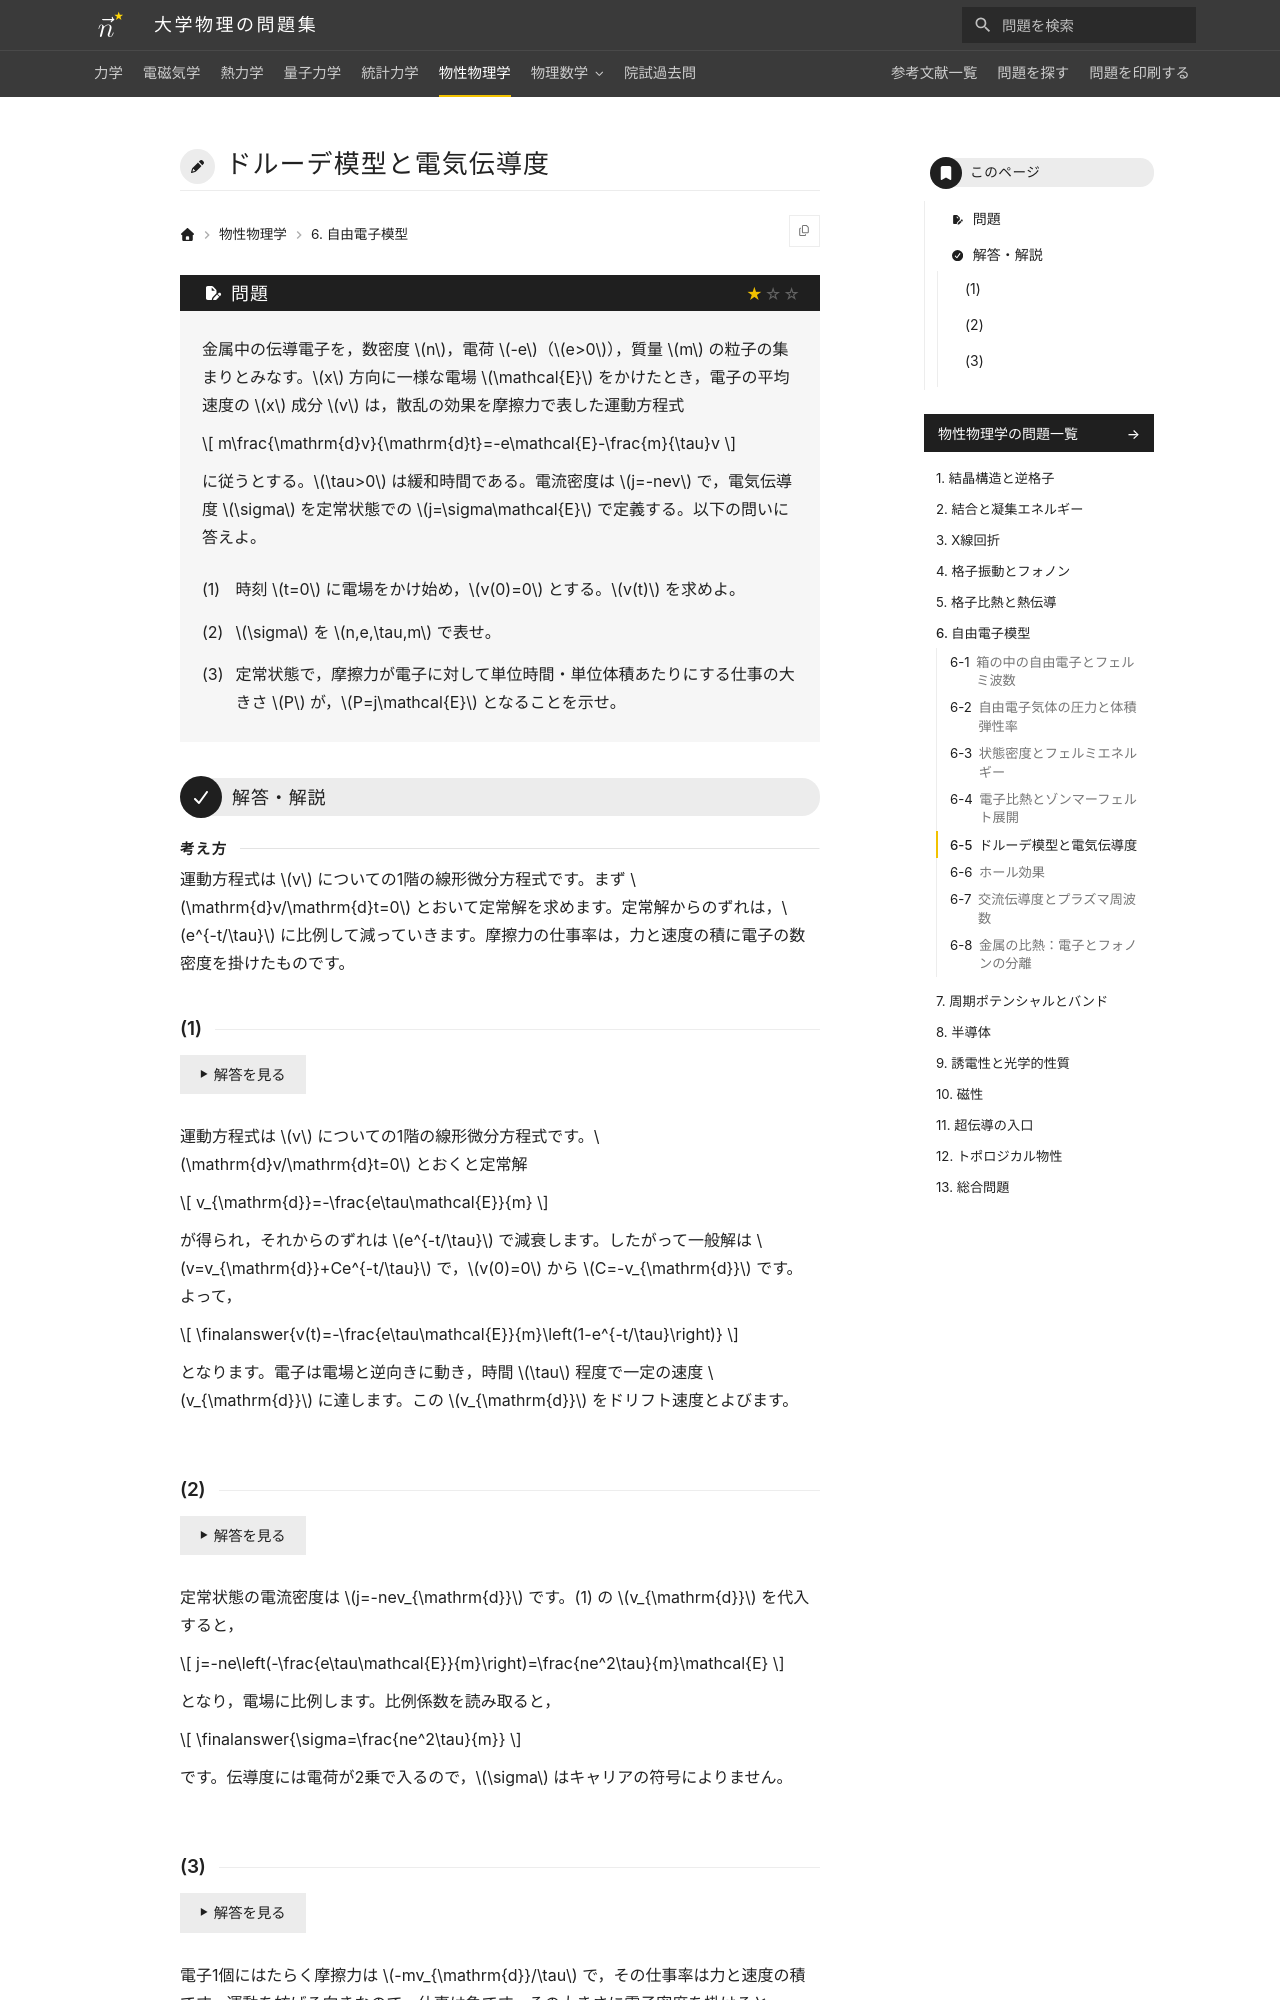

repository: Nanana-2/physics-site · page: 06solid_state/06/06_040/index.html · generator: mkdocs

---
tags:
  - 基本
---

# ドルーデ模型と電気伝導度

## 問題
金属中の伝導電子を，数密度 $n$，電荷 $-e$（$e>0$），質量 $m$ の粒子の集まりとみなす。$x$ 方向に一様な電場 $\mathcal{E}$ をかけたとき，電子の平均速度の $x$ 成分 $v$ は，散乱の効果を摩擦力で表した運動方程式

$$
m\frac{\mathrm{d}v}{\mathrm{d}t}=-e\mathcal{E}-\frac{m}{\tau}v
$$

に従うとする。$\tau>0$ は緩和時間である。電流密度は $j=-nev$ で，電気伝導度 $\sigma$ を定常状態での $j=\sigma\mathcal{E}$ で定義する。以下の問いに答えよ。

(1) 時刻 $t=0$ に電場をかけ始め，$v(0)=0$ とする。$v(t)$ を求めよ。

(2) $\sigma$ を $n,e,\tau,m$ で表せ。

(3) 定常状態で，摩擦力が電子に対して単位時間・単位体積あたりにする仕事の大きさ $P$ が，$P=j\mathcal{E}$ となることを示せ。

---

## 解答・解説

<div class="approach" markdown>
運動方程式は $v$ についての1階の線形微分方程式です。まず $\mathrm{d}v/\mathrm{d}t=0$ とおいて定常解を求めます。定常解からのずれは，$e^{-t/\tau}$ に比例して減っていきます。摩擦力の仕事率は，力と速度の積に電子の数密度を掛けたものです。
</div>
